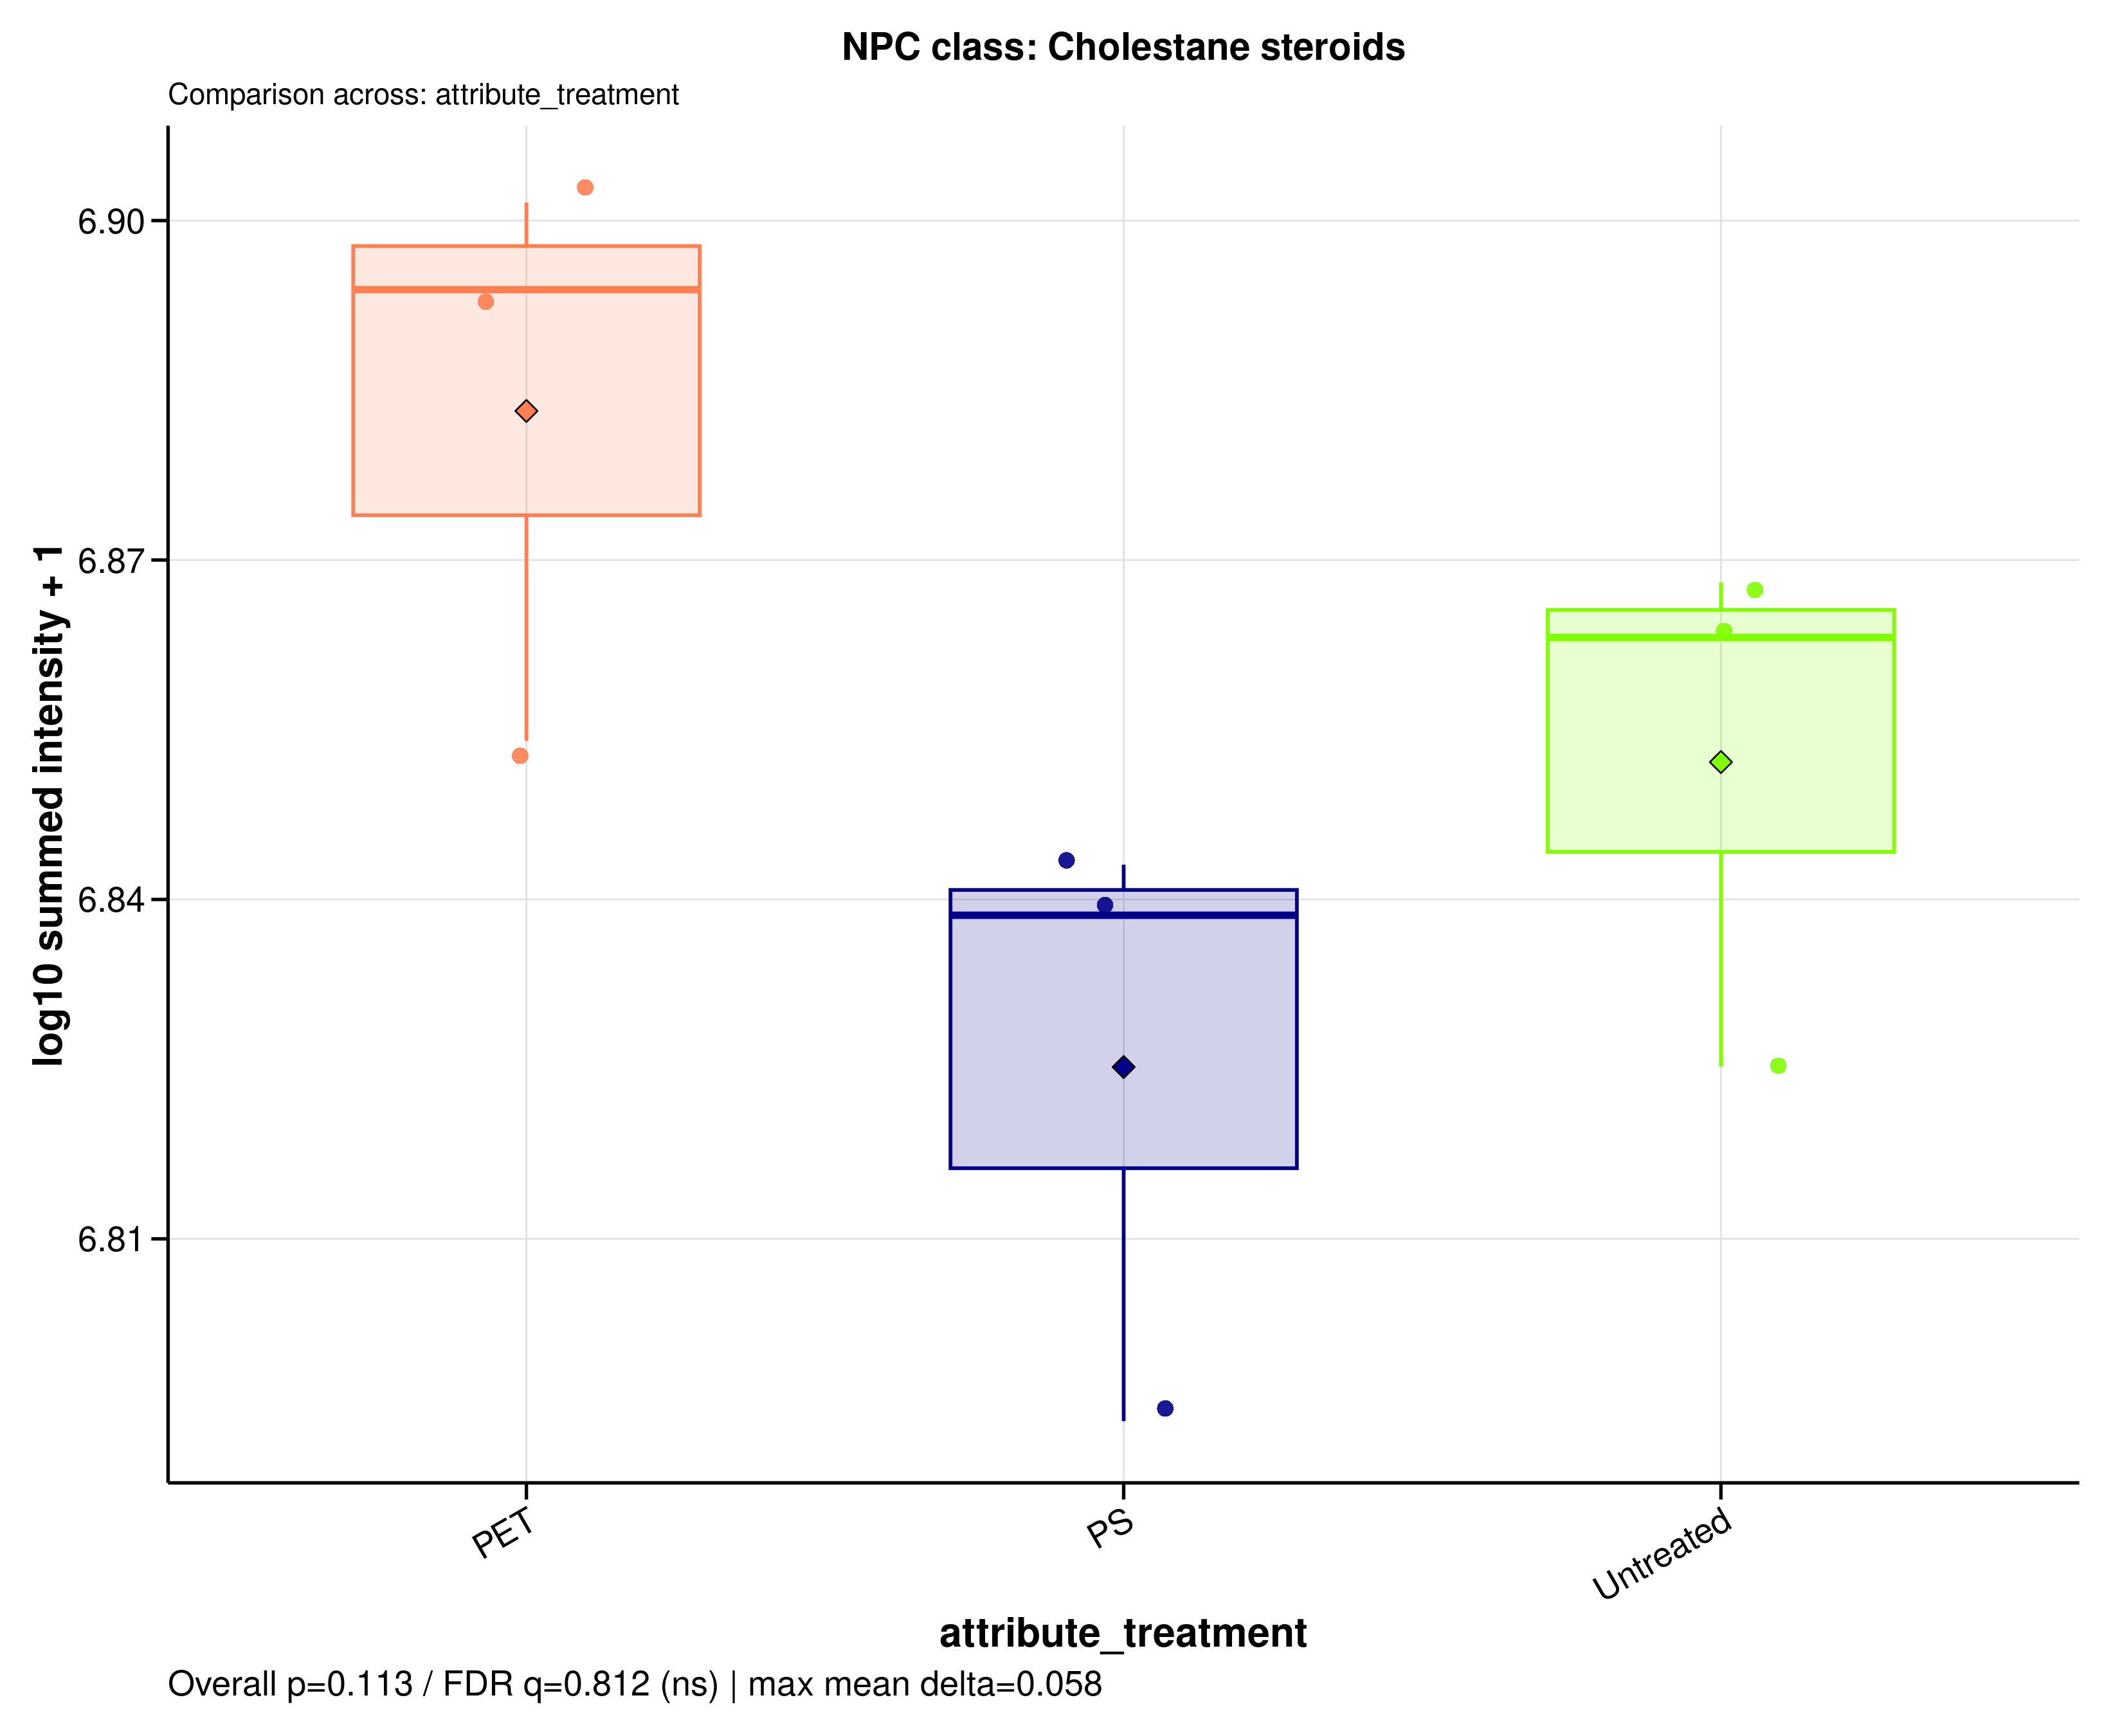

Data behind this chart, as committed beside it:
sample_id	group	data_source	npc_level	npc_term	npc_label	npc_plot_label	npc_pathway	npc_superclass	npc_class	n_features	summed_intensity	plot_intensity	npc_overall_test	npc_overall_p_value	npc_overall_q_value	npc_overall_significance	npc_max_mean_difference	npc_max_median_difference
A549_110626_PET100	PET	raw	class	Cholestane steroids	NPC class: Cholestane steroids	Cholestane steroids	Terpenoids	Steroids	Cholestane steroids	1	7145256	6.854	kruskal_wallis	0.1133	0.8119	ns	0.05799	0.0553
A549_110626_PS100	PS	raw	class	Cholestane steroids	NPC class: Cholestane steroids	Cholestane steroids	Terpenoids	Steroids	Cholestane steroids	1	6967482	6.843	kruskal_wallis	0.1133	0.8119	ns	0.05799	0.0553
A549_110626_untreated	Untreated	raw	class	Cholestane steroids	NPC class: Cholestane steroids	Cholestane steroids	Terpenoids	Steroids	Cholestane steroids	1	7297340	6.863	kruskal_wallis	0.1133	0.8119	ns	0.05799	0.0553
A549_180626_PET100	PET	raw	class	Cholestane steroids	NPC class: Cholestane steroids	Cholestane steroids	Terpenoids	Steroids	Cholestane steroids	1	7832495	6.894	kruskal_wallis	0.1133	0.8119	ns	0.05799	0.0553
A549_180626_PS100	PS	raw	class	Cholestane steroids	NPC class: Cholestane steroids	Cholestane steroids	Terpenoids	Steroids	Cholestane steroids	1	6896080	6.839	kruskal_wallis	0.1133	0.8119	ns	0.05799	0.0553
A549_180626_untreated	Untreated	raw	class	Cholestane steroids	NPC class: Cholestane steroids	Cholestane steroids	Terpenoids	Steroids	Cholestane steroids	1	6687072	6.825	kruskal_wallis	0.1133	0.8119	ns	0.05799	0.0553
A549_210626_PET100	PET	raw	class	Cholestane steroids	NPC class: Cholestane steroids	Cholestane steroids	Terpenoids	Steroids	Cholestane steroids	1	7972704	6.902	kruskal_wallis	0.1133	0.8119	ns	0.05799	0.0553
A549_210626_PS100	PS	raw	class	Cholestane steroids	NPC class: Cholestane steroids	Cholestane steroids	Terpenoids	Steroids	Cholestane steroids	1	6221378	6.794	kruskal_wallis	0.1133	0.8119	ns	0.05799	0.0553
A549_210626_untreated	Untreated	raw	class	Cholestane steroids	NPC class: Cholestane steroids	Cholestane steroids	Terpenoids	Steroids	Cholestane steroids	1	7379530	6.868	kruskal_wallis	0.1133	0.8119	ns	0.05799	0.0553
